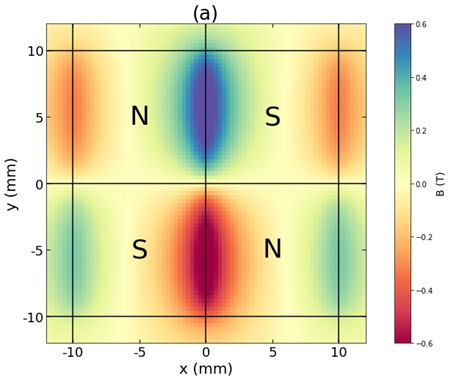

The data file committed next to this chart (first rows):
x, y, z, Bx
-0.015, -0.015, 0.001, 0.01576
-0.0147, -0.015, 0.001, 0.01633
-0.01439, -0.015, 0.001, 0.01689
-0.01409, -0.015, 0.001, 0.01741
-0.01379, -0.015, 0.001, 0.01791
-0.01348, -0.015, 0.001, 0.01836
-0.01318, -0.015, 0.001, 0.01875
-0.01288, -0.015, 0.001, 0.01908
-0.01258, -0.015, 0.001, 0.01933
-0.01227, -0.015, 0.001, 0.01949
-0.01197, -0.015, 0.001, 0.01954
-0.01167, -0.015, 0.001, 0.01947
-0.01136, -0.015, 0.001, 0.01927
-0.01106, -0.015, 0.001, 0.01892
-0.01076, -0.015, 0.001, 0.01842
-0.01045, -0.015, 0.001, 0.01774
-0.01015, -0.015, 0.001, 0.0169
-0.009848, -0.015, 0.001, 0.01587
-0.009545, -0.015, 0.001, 0.01467
-0.009242, -0.015, 0.001, 0.01328
-0.008939, -0.015, 0.001, 0.01173
-0.008636, -0.015, 0.001, 0.01
-0.008333, -0.015, 0.001, 0.008119
-0.00803, -0.015, 0.001, 0.006087
-0.007727, -0.015, 0.001, 0.003918
-0.007424, -0.015, 0.001, 0.001625
-0.007121, -0.015, 0.001, -0.0007786
-0.006818, -0.015, 0.001, -0.00328
-0.006515, -0.015, 0.001, -0.005866
-0.006212, -0.015, 0.001, -0.008523
-0.005909, -0.015, 0.001, -0.01124
-0.005606, -0.015, 0.001, -0.01399
-0.005303, -0.015, 0.001, -0.01678
-0.005, -0.015, 0.001, -0.01958
-0.004697, -0.015, 0.001, -0.02238
-0.004394, -0.015, 0.001, -0.02517
-0.004091, -0.015, 0.001, -0.02792
-0.003788, -0.015, 0.001, -0.03062
-0.003485, -0.015, 0.001, -0.03325
-0.003182, -0.015, 0.001, -0.03578
-0.002879, -0.015, 0.001, -0.0382
-0.002576, -0.015, 0.001, -0.04048
-0.002273, -0.015, 0.001, -0.04259
-0.00197, -0.015, 0.001, -0.04451
-0.001667, -0.015, 0.001, -0.04622
-0.001364, -0.015, 0.001, -0.04768
-0.001061, -0.015, 0.001, -0.04888
-0.0007576, -0.015, 0.001, -0.0498
-0.0004545, -0.015, 0.001, -0.05043
-0.0001515, -0.015, 0.001, -0.05074
0.0001515, -0.015, 0.001, -0.05074
0.0004545, -0.015, 0.001, -0.05043
0.0007576, -0.015, 0.001, -0.0498
0.001061, -0.015, 0.001, -0.04888
0.001364, -0.015, 0.001, -0.04768
0.001667, -0.015, 0.001, -0.04622
0.00197, -0.015, 0.001, -0.04451
0.002273, -0.015, 0.001, -0.04259
0.002576, -0.015, 0.001, -0.04048
0.002879, -0.015, 0.001, -0.0382
... 9,940 more rows
